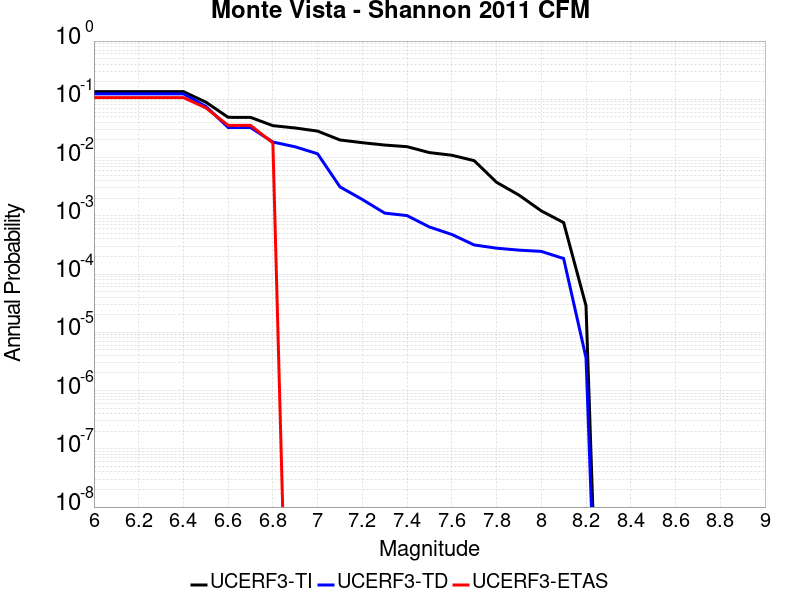

Data behind this chart, as committed beside it:
Magnitude, UCERF3-TI Prob, UCERF3-TD Prob, UCERF3-ETAS Prob
6.0, 0.1355, 0.1242, 0.1071
6.1, 0.1355, 0.1242, 0.1071
6.2, 0.1355, 0.1242, 0.1071
6.3, 0.1355, 0.1242, 0.1071
6.4, 0.1355, 0.1242, 0.1071
6.5, 0.0896, 0.07573, 0.07143
6.6, 0.04911, 0.03286, 0.03571
6.7, 0.049, 0.03277, 0.03571
6.8, 0.0353, 0.01847, 0.01786
6.9, 0.0322, 0.01529, 0.0
7.0, 0.02845, 0.01161, 0.0
7.1, 0.02004, 0.003137, 0.0
7.2, 0.018, 0.001907, 0.0
7.3, 0.0164, 0.001113, 0.0
7.4, 0.01538, 0.001008, 0.0
7.5, 0.01217, 6.423489E-4, 0.0
7.6, 0.01096, 4.788591E-4, 0.0
7.7, 0.008843, 3.1600168E-4, 0.0
7.8, 0.003766, 2.7828463E-4, 0.0
7.9, 0.002272, 2.574926E-4, 0.0
8.0, 0.001216, 2.451104E-4, 0.0
8.1, 7.6477346E-4, 1.8481063E-4, 0.0
8.2, 2.8662205E-5, 3.6798149E-6, 0.0
